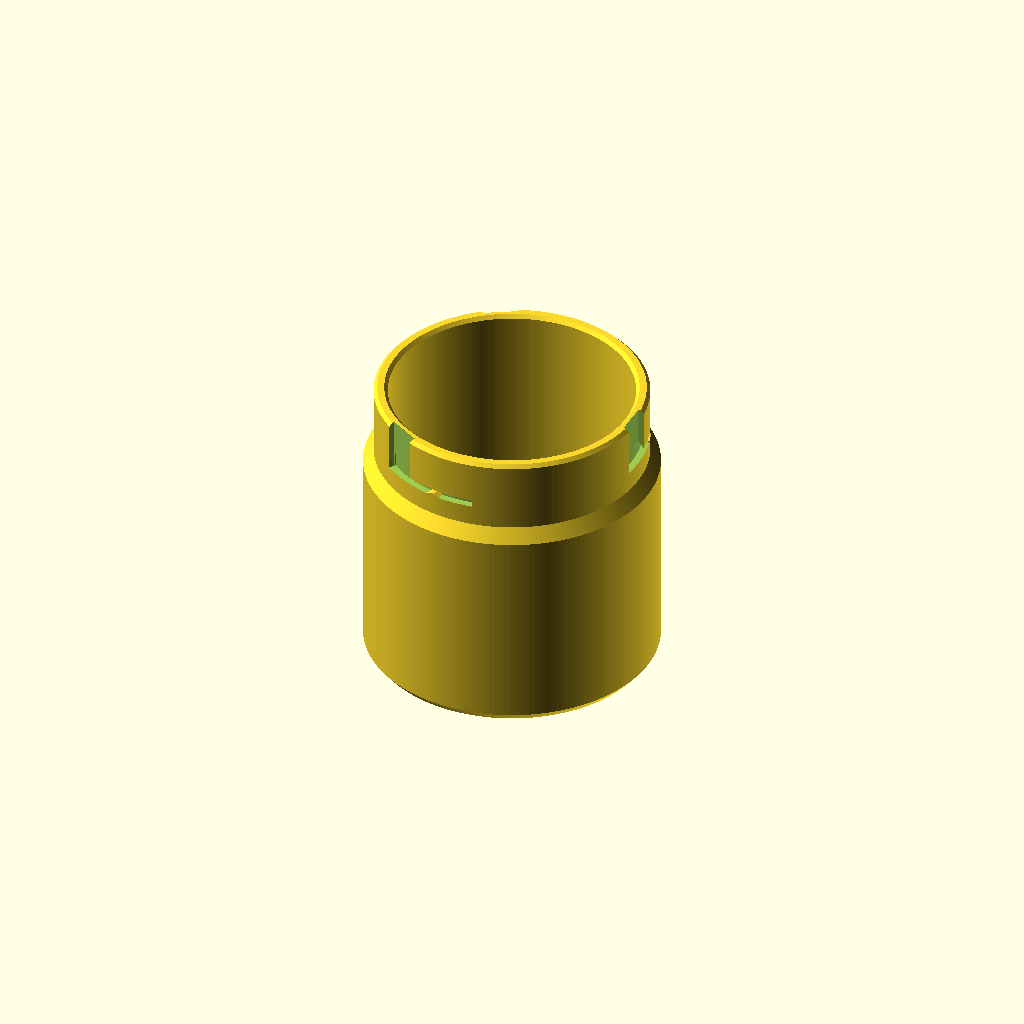
Cell 1 — every parameter at its default value.
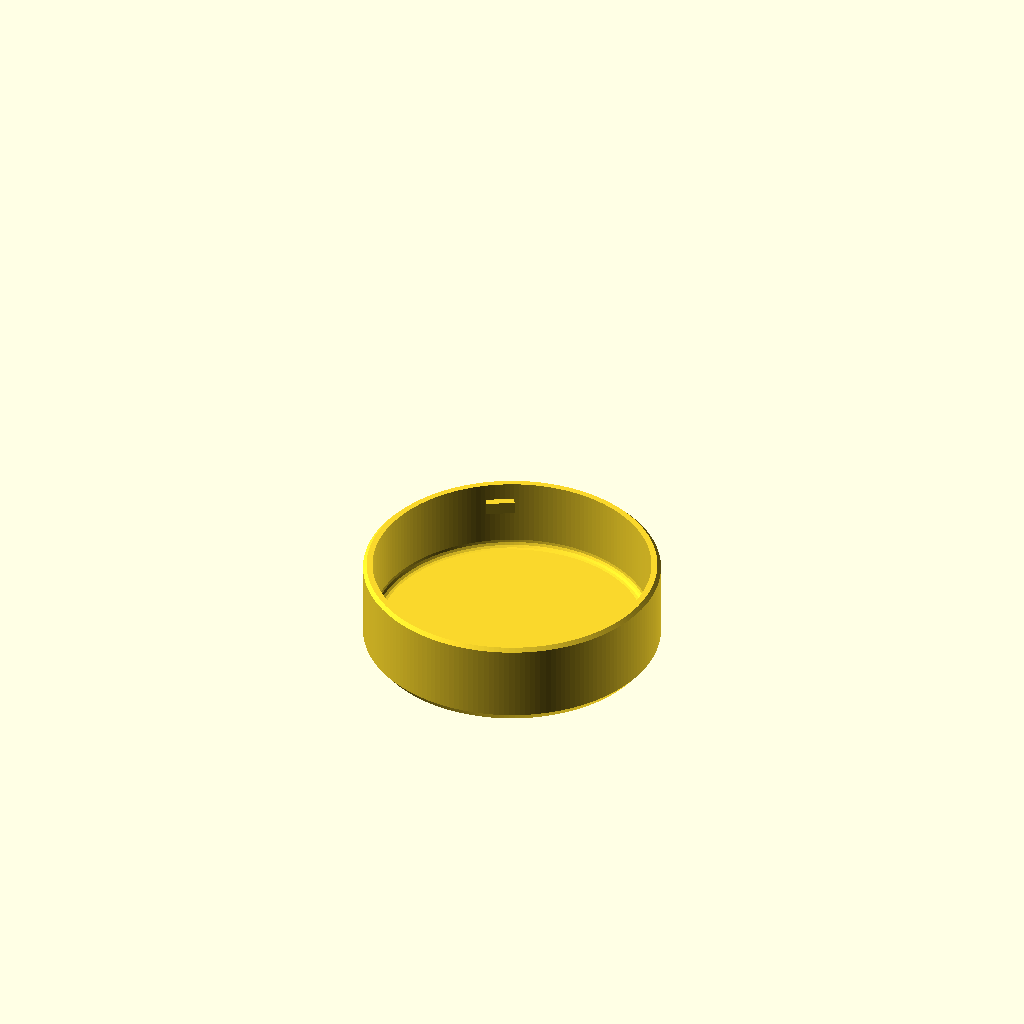
Cell 2 — part set to "lid", the other parameters unchanged.
One fixed orthographic camera (rotation 55°, 0°, 25°; colour scheme Cornfield) for every cell.
The OpenSCAD source (results/bench/bayonet_jar/20261031T143418Z/verify/b008c231b3a02512/src/model.scad):
// Desk jar with bayonet lid - PETG, Bambu Lab A1, 0.4 mm nozzle, no supports.
// Print orientation: +Z up, parts rest on min z. Jar upright, lid top-plate on bed (cavity up).

// ---- dimensions (mm) ----
R_out = 42;      // body / lid outer radius (flush when closed)
R_neck = 39;     // jar neck outer radius
R_in = 35;       // jar inner radius (70 across)
R_lidin = 39.3;  // lid skirt inner radius (0.3 radial clearance over neck)
Hj = 86;         // jar height (interior 6..86 = 80 deep)
floor_t = 6;
Lid_H = 25; top_t = 4;
slot_bot = 71; slot_Rf = 37; slot_Ro = 39.1;
entry_half = 5;
bump_ang = 20; lock_ang = 30;
Zlid = 91.2;     // assembly lift of lid print origin

part = "jar"; // [jar, lid, assembly]
cadverify_only = "";

module instance(name, part, unit = 1) {
    echo(cadverify_instance = [name, part, unit]);
    if (cadverify_only == "" || cadverify_only == name) children();
}

$fn = 180;

module jar_body() {
    p = concat(
        [[0,0],[40,0],[42,2.5],[42,61],[39,65],[39,85],[38,86],[36,86],[35,85],[35,9]],
        [ for (a=[-22.5,-45,-67.5]) [32+3*cos(a), 9+3*sin(a)] ],
        [[32,6],[0,6]]
    );
    rotate_extrude(convexity=6) polygon(p);
}

module slot_cutter_one(slot_ang) {
    rotate([0,0,slot_ang]) {
        translate([slot_Rf, -entry_half, slot_bot]) cube([slot_Ro-slot_Rf, entry_half*2, 87-slot_bot]);
        rotate([0,0,-7.5]) rotate_extrude(angle=45.5, convexity=6)
            polygon([[slot_Rf,slot_bot],[slot_Ro,slot_bot],[slot_Ro,73],[slot_Rf,75.5]]);
    }
}

module bump_one(slot_ang) {
    rotate([0,0,slot_ang+bump_ang]) hull() {
        translate([slot_Rf, -2, 70.5]) cube([2.1, 4, 0.6]);
        translate([slot_Rf, -0.5, 71.8]) cube([2.1, 1, 0.1]);
    }
}

module jar() {
    difference() {
        jar_body();
        slot_cutter_one(0);
        slot_cutter_one(120);
        slot_cutter_one(240);
    }
    bump_one(0);
    bump_one(120);
    bump_one(240);
}

module lid_body() {
    p = concat(
        [[0,0],[40,0],[42,2.5],[42,24],[41,25],[R_lidin,25],[R_lidin,6]],
        [ for (a=[-22.5,-45,-67.5]) [37.3+2*cos(a), 6+2*sin(a)] ],
        [[37.3,4],[0,4]]
    );
    rotate_extrude(convexity=6) polygon(p);
}

module lug_one(ang) {
    rotate([0,0,ang]) hull() {
        translate([39.0,-4,18.5]) cube([0.5,8,1.5]);
        translate([37.2,-4,16.5]) cube([0.5,8,3.5]);
    }
}

module lid() {
    lid_body();
    lug_one(0);
    lug_one(120);
    lug_one(240);
}

module assembly() {
    instance("jar","jar",1) jar();
    instance("lid","lid",1) translate([0,0,Zlid]) rotate([0,0,lock_ang]) rotate([180,0,0]) lid();
}

if (part=="jar") {
    echo(cadverify_spec = [
        ["bounds", [[-42,-42,0],[42,42,86]]],
        ["bodies", 1],
        ["through_holes", 0],
        ["support_faces", [["bed","-z",3000]]],
        ["overhangs_allowed", []],
        ["copies", 1],
        ["details", [
            ["interior","void",[[-24,-24,10],[24,24,80]],0.7],
            ["wall","thickness",[50,0,35],[-1,0,0],6],
            ["floor","thickness",[0,0,-5],[0,0,1],5],
            ["slot_entry","void",[[37.2,-4.5,72],[38.9,4.5,85]],0.9],
            ["slot_lock","void",[[32.4,18.4,71.8],[33.6,19.6,73.2]],0.9],
            ["bump","material",[[35.2,12.5,71],[36.2,13.5,71.8]],0.5],
            ["soft_outer","view",[[40,-2,0],[42,2,2.5]]],
            ["rim","view",[[36,-1,85],[38.5,1,86]]]
        ]]
    ]);
    jar();
} else if (part=="lid") {
    echo(cadverify_spec = [
        ["bounds", [[-42,-42,0],[42,42,25]]],
        ["bodies", 1],
        ["through_holes", 0],
        ["support_faces", [["bed","-z",3000]]],
        ["overhangs_allowed", []],
        ["copies", 1],
        ["details", [
            ["cavity","void",[[-26,-26,6],[26,26,23]],0.8],
            ["lug","material",[[37.4,-3,18.3],[38.9,3,19.5]],0.6],
            ["skirt_wall","thickness",[0,50,15],[0,-1,0],2.4],
            ["top","thickness",[0,0,-5],[0,0,1],3.5],
            ["soft_outer","view",[[40,-2,0],[42,2,2.5]]],
            ["rim_lead","view",[[39,-2,24],[42,2,25]]]
        ]]
    ]);
    lid();
} else if (part=="assembly") {
    echo(cadverify_spec = [
        ["bounds", [[-42,-42,0],[42,42,91.2]]],
        ["support_faces", [["desk","-z",3000]]],
        ["allowed_interferences", []],
        ["motions", [
            ["lid_lock", ["lid"], "rotate", [0,0,0], [0,0,1], [-30,0], ["flex", [["lid","jar",0.9,"detent bump"]]]]
        ]],
        ["assembly_order", [
            [["jar"], [0,0,0]],
            [["lid"], [0,0,-1], ["rotate", [0,0,0], [0,0,1], 30]]
        ]]
    ]);
    assembly();
}
Parameter table extracted from the source (name, type, default, range or options):
R_out: number, default 42
R_neck: number, default 39
R_in: number, default 35
R_lidin: number, default 39.3
Hj: number, default 86
floor_t: number, default 6
entry_half: number, default 5
Zlid: number, default 91.2
part: string, default "jar", options "jar", "lid", "assembly"
cadverify_only: string, default ""
